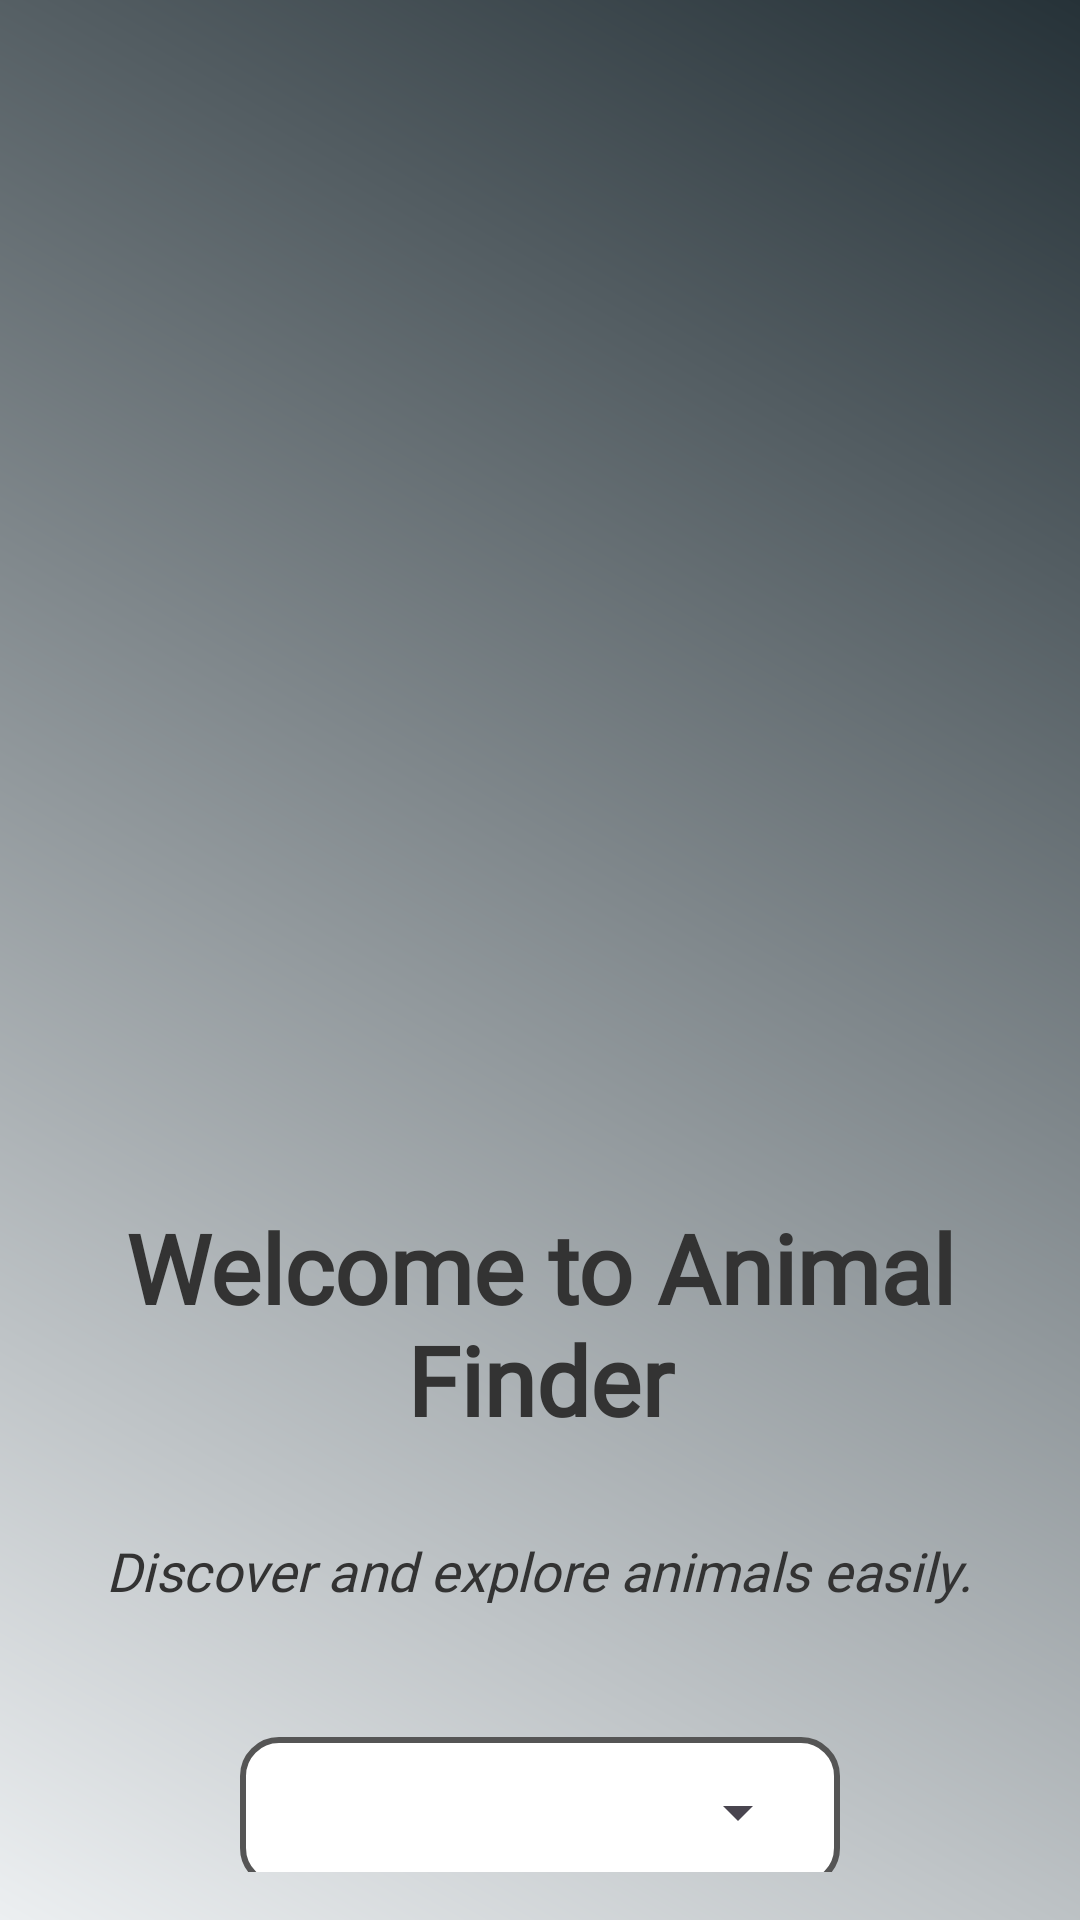

The Android layout XML behind this screen, and the referenced resources:
<!-- AndroidManifest.xml: application theme Theme.AnimalRestfulAPI -->
<!-- res/layout/fragment_home_en.xml -->
<?xml version="1.0" encoding="utf-8"?>
<LinearLayout xmlns:android="http://schemas.android.com/apk/res/android"
    android:layout_width="match_parent"
    android:layout_height="match_parent"
    xmlns:app="http://schemas.android.com/apk/res-auto"
    android:orientation="vertical"
    android:gravity="center"
    android:background="@drawable/gradient_background"
    android:padding="16dp">

    
    <ImageView
        android:layout_width="400dp"
        android:layout_height="400dp"
        android:src="@drawable/logo"
        android:contentDescription="App Logo"
        android:layout_marginBottom="30dp"/>

    
    <TextView
        android:layout_width="wrap_content"
        android:layout_height="wrap_content"
        android:text="Welcome to Animal Finder"
        android:textSize="32sp"
        android:textStyle="bold"
        android:paddingBottom="30dp"
        android:textColor="#333333"
        android:fontFamily="@font/dancing_script"
        android:textAlignment="center"/>

    
    <TextView
        android:layout_width="wrap_content"
        android:layout_height="wrap_content"
        android:text="Discover and explore animals easily."
        android:textSize="18sp"
        android:textColor="#333333"
        android:paddingBottom="40dp"
        android:textAlignment="center"
        android:lineSpacingExtra="8dp"
        android:fontFamily="@font/lora"
        android:textStyle="italic"/>

    
    <TextView
        android:layout_width="wrap_content"
        android:layout_height="wrap_content"
        android:text="Choose Your Language:"
        android:textSize="18sp"
        android:textStyle="bold"
        android:textColor="#333333"
        android:paddingBottom="8dp"
        android:textAlignment="center"/>

    
    <LinearLayout
        android:layout_width="200dp"
        android:layout_height="50dp"
        android:orientation="horizontal"
        android:background="@drawable/spinner_background"
        android:gravity="center_vertical"
        android:padding="10dp"
        android:layout_marginBottom="20dp"
        android:clickable="true"
        android:focusable="true">

        <Spinner
            android:id="@+id/languageSpinner"
            android:layout_width="0dp"
            android:layout_height="wrap_content"
            android:layout_weight="1"
            android:popupBackground="@drawable/spinner_dropdown_background"
            android:paddingEnd="10dp"/>
    </LinearLayout>

    
    <androidx.appcompat.widget.AppCompatButton
        android:id="@+id/getStartedButton"
        android:layout_width="wrap_content"
        android:layout_height="wrap_content"
        android:text="Get Started"
        android:textSize="20sp"
        android:textColor="@android:color/white"
        android:background="@drawable/start_button"
        android:layout_marginTop="20dp"
        android:paddingHorizontal="32dp"
        android:paddingVertical="14dp"
        android:elevation="4dp"
        android:stateListAnimator="@animator/hover_effect"/>

</LinearLayout>
<!-- resources referenced by this layout -->
<resources>
  <!-- drawable gradient_background (drawable) -->
  <?xml version="1.0" encoding="utf-8"?>
  <layer-list xmlns:android="http://schemas.android.com/apk/res/android">
      <item>
          <shape android:shape="rectangle">
              <gradient
                  android:angle="45"
                  android:startColor="#ECEFF1"
                  android:endColor="#263238"/>
          </shape>
      </item>
  </layer-list>
  <!-- drawable spinner_background (drawable) -->
  <?xml version="1.0" encoding="utf-8"?>
  <shape xmlns:android="http://schemas.android.com/apk/res/android" android:shape="rectangle">
      <solid android:color="#ffffff"/>
      <corners android:radius="12dp"/>
      <stroke android:width="2dp" android:color="#555555"/>
      <padding android:left="10dp" android:right="10dp"/>
  </shape>
  <!-- drawable spinner_dropdown_background (drawable) -->
  <?xml version="1.0" encoding="utf-8"?>
  <shape xmlns:android="http://schemas.android.com/apk/res/android" android:shape="rectangle">
      <solid android:color="#ffffff"/>
      <corners android:radius="8dp"/>
      <stroke android:width="1dp" android:color="#888888"/>
  </shape>
  <!-- drawable start_button (drawable) -->
  <?xml version="1.0" encoding="utf-8"?>
  <selector xmlns:android="http://schemas.android.com/apk/res/android">
      
      <item android:state_pressed="false">
          <shape android:shape="rectangle">
              
              <gradient
                  android:angle="45"
                  android:startColor="#4CAF50"
                  android:endColor="#81C784"
                  android:type="linear"/>
  
              
              <stroke android:width="2dp" android:color="#388E3C"/>
  
              
              <corners android:radius="20dp"/>
  
              
              <padding android:left="16dp" android:right="16dp"/>
          </shape>
      </item>
  
      
      <item android:state_pressed="true">
          <shape android:shape="rectangle">
              
              <gradient
                  android:angle="45"
                  android:startColor="#388E3C"
                  android:endColor="#66BB6A"
                  android:type="linear"/>
  
              
              <stroke android:width="2dp" android:color="#2C6A2F"/>
  
              
              <corners android:radius="20dp"/>
  
              
              <padding android:left="16dp" android:right="16dp"/>
          </shape>
      </item>
  </selector>
  <style name="Theme.AnimalRestfulAPI" parent="Base.Theme.AnimalRestfulAPI" />
  <style name="Base.Theme.AnimalRestfulAPI" parent="Theme.Material3.DayNight.NoActionBar">
          
          
      </style>
</resources>
